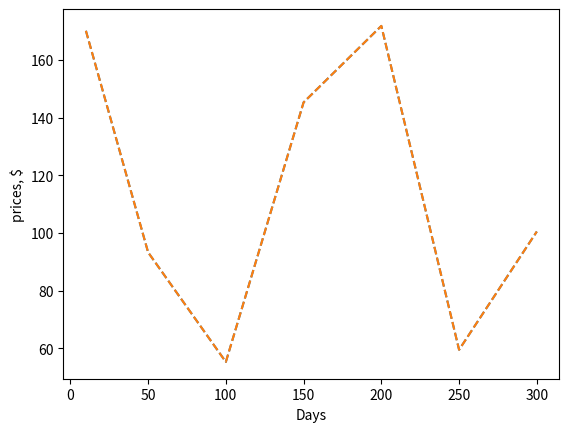

The matplotlib source for this figure: (Note: this script raises an exception after producing the figure.)
# Create and print list names
names = ['Apple Inc', 'Coca Cola','Walmart']
print(names)

# Create and print list names
prices = [159.54, 37.13, 71.17]
print(prices)

# Print the first item in names
print(names[0])

# Print the second item in names
print(names[1])

# Print the last element in prices
print(names[-1])

# prices
prices = [159.54, 37.13, 71.17]

# Use exteneded slicing on the list price
prices_subset = prices[:2]
print(prices_subset)

# Create and print the nexted list stocks
stocks = [names, prices]
print (stocks)

# Use list indexing to obtain the list of prices
print (stocks[1])

# Use the indexing to obtain company name Coca Cola
print(stocks[0][1])

# Use indexing to obtain 71.17
print(stocks[1][2])

# Print the sorted list prices
prices = [159.54, 37.13, 71.17]
prices.sort()
print(prices)

# Find the maximum price in the list price
prices = [159.54, 37.13, 71.17]
prices_max = max(prices)
print(prices_max)

# Apend a name to the list names
names.append('Amazon.com')
print(names)

# Extend list names
more_elements = ['DowDuPont', 'Alphabet Inc']
names.extend(more_elements)
print(names)


# Import numpy as np
import numpy as np

# list
prices = [170.12, 93.29, 55.28, 145.30, 171.81, 59.50, 100.50]
earnings = [ 9.2, 5.31, 2.41, 5.91, 15.42, 2.51, 6.79]

# NumPy arrays
prices_array = np.array(prices)
earnings_array = np.array(earnings)

# Print the array
print(prices_array)
print(earnings_array)

# Import numpy as np
import numpy as np

# Create PE ratio array
pe_array = np.array(prices_array/earnings_array)

# Print pe_array
print(pe_array)

# subset first three elements
prices_subset_1 = prices_array[:3]
print(prices_subset_1)

#subset last three elements
prices_subset_2 = prices_array[-3:]
print(prices_subset_2)

#subset every third element
prices_subset_3 = prices_array[0:7:3]
print(prices_subset_3)

# Import numpy as np
import numpy as np

# Create a 2D array of prices and earnings
stock_array = np.array([prices, earnings])
print(stock_array)

# Print the shape of stock_array
print(stock_array.shape)

# Print the size of stock_array
print(stock_array.size)

# Transpose stock_array
stock_array_transposed = np.transpose(stock_array)
print(stock_array_transposed)

# Print the shape of stock_array
print(stock_array_transposed.shape)

# Print the size of stock_array
print(stock_array_transposed.size)

# Subset prices from stock_array_transposed
prices = stock_array_transposed[:,0]
print(prices)

# Subset earnings from stock_array_transposed
earnings = stock_array_transposed[:,1]
print(earnings)

# Subset price and earnings for first company
company_1 = stock_array_transposed[0,:]
print(company_1)

# Calculate the mean
prices_mean = np.mean(prices)
print(prices_mean)

# Calculate the standard deviation
prices_std = np.std(prices)
print(prices_std)

# Import numpy as np
import numpy as np

# Create and print company IDs
company_ids = np.arange(1,8,1)
print(company_ids)

# Use array slicing to select specfic company IDs
company_ids_odds = np.arange(1,8,2)
print(company_ids_odds)

# list
prices = [170.12, 93.29, 55.28, 145.30, 171.81, 59.50, 100.50]
days = [ 10, 50, 100, 150, 200, 250, 300]

# Import matplotlib.pyplot with the alisa pit
import matplotlib.pyplot as plt

# Plot the price of stock over time
plt.plot(days, prices, linestyle="--")

# Display the plot
plt.show()

# Plot prices as a function of time
plt.plot(days, prices, linestyle="--")

# Add x and y labels
plt.xlabel('Days')
plt.ylabel('prices, $')

# Add plot title
title('company Stock Prices Over Time')

# Show plot
plt.show()

# Plot two lines of varing colors
plt.plot(days, prices1, color='red')
plt.plot(days, prices2, color='green')

# Add labels
plt.xlabel('Days')
plt.ylabel('prices, $')
plt.title('company Stock Prices Over Time')
plt.show()

# Plot histogram of stocks_A
plt.hist(stock_A, bin=100, alpha=0.4)

# Plot histogram of stocks_B
plt.hist(stock_B, bin=100, alpha=0.4)

# Display plot
plt.show()


crash_text = "Friday the 13th, Oct, 1989"

# Create a format string mapping the text
crash_format_str = "%Y the %dth, %b, %m"
min_crash = datetime.datetime.strptime(crash_text, crash_format_str)
print(min_crash)

recession_text = "07/03/90"

# Create format string
recession_format_str = "%Y/%m/%d"

# Create datetime from text using format string
nineties_rec = datetime.datetime.strptime(____, ____)
print(nineties_rec)

ttttt